Run: headless pygame with SDL's dummy video driver; simulated clock (each Clock.tick advances the game by its frame time, no real sleeping); random seed 0; keys injected as events and as key.get_pressed() state; no mouse input.
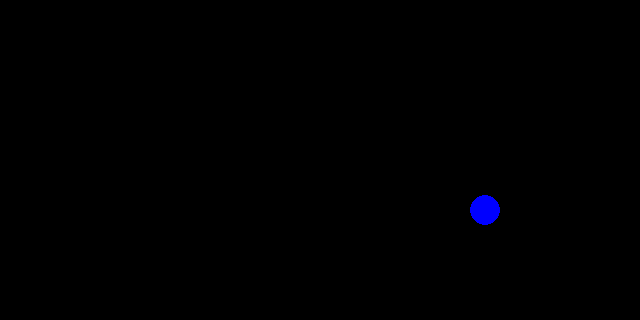
Frame 1 of 4 · flips 1–60 · no input
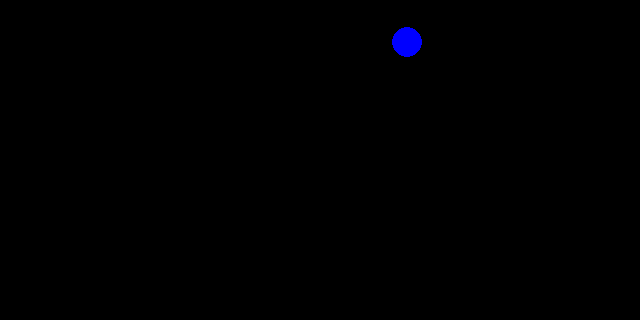
Frame 2 of 4 · flips 61–180 · tapped SPACE, RETURN · held RIGHT (→), D
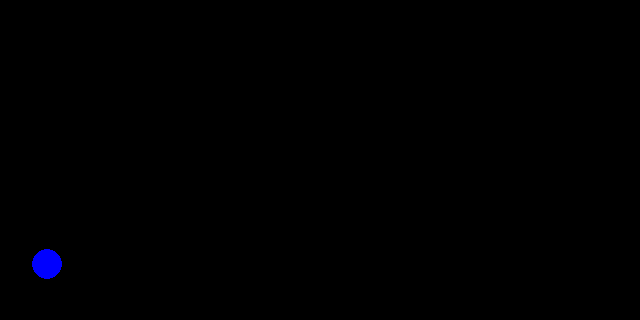
Frame 3 of 4 · flips 181–300 · held DOWN (↓), S
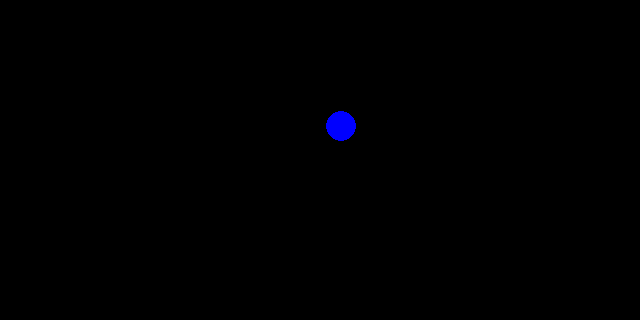
Frame 4 of 4 · flips 301–420 · held LEFT (←), A, UP (↑), W

The pygame program that drew these frames:

import pygame
import random
pygame.init()
screen = pygame.display.set_mode((640,320))
pygame.display.set_caption("animation")
background = pygame.Surface(screen.get_size())
background = background.convert()
background.fill((0,0,0))
ball = pygame.Surface((30,30))
pygame.draw.circle(ball,(0,0,255),(15,15),15,0)
rect1 = ball.get_rect()
rect1.center = (320,45)
x, y = rect1.topleft
dx = 3
dy = 3
clock = pygame.time.Clock()
running = True
while running:
    clock.tick(30)
    for event in pygame.event.get():
        if event.type == pygame.QUIT:
            running = False
    x += dx
    y += dy
    rect1.center = (x,y)
    if rect1.left <= 0 or rect1.right >= screen.get_width():
        dx *= -1
    if rect1.top <= 0 or rect1.bottom >= screen.get_height():
        dy *= -1
    screen.blit(background,(0,0))
    screen.blit(ball, rect1.topleft)
    pygame.display.update()
pygame.quit()
